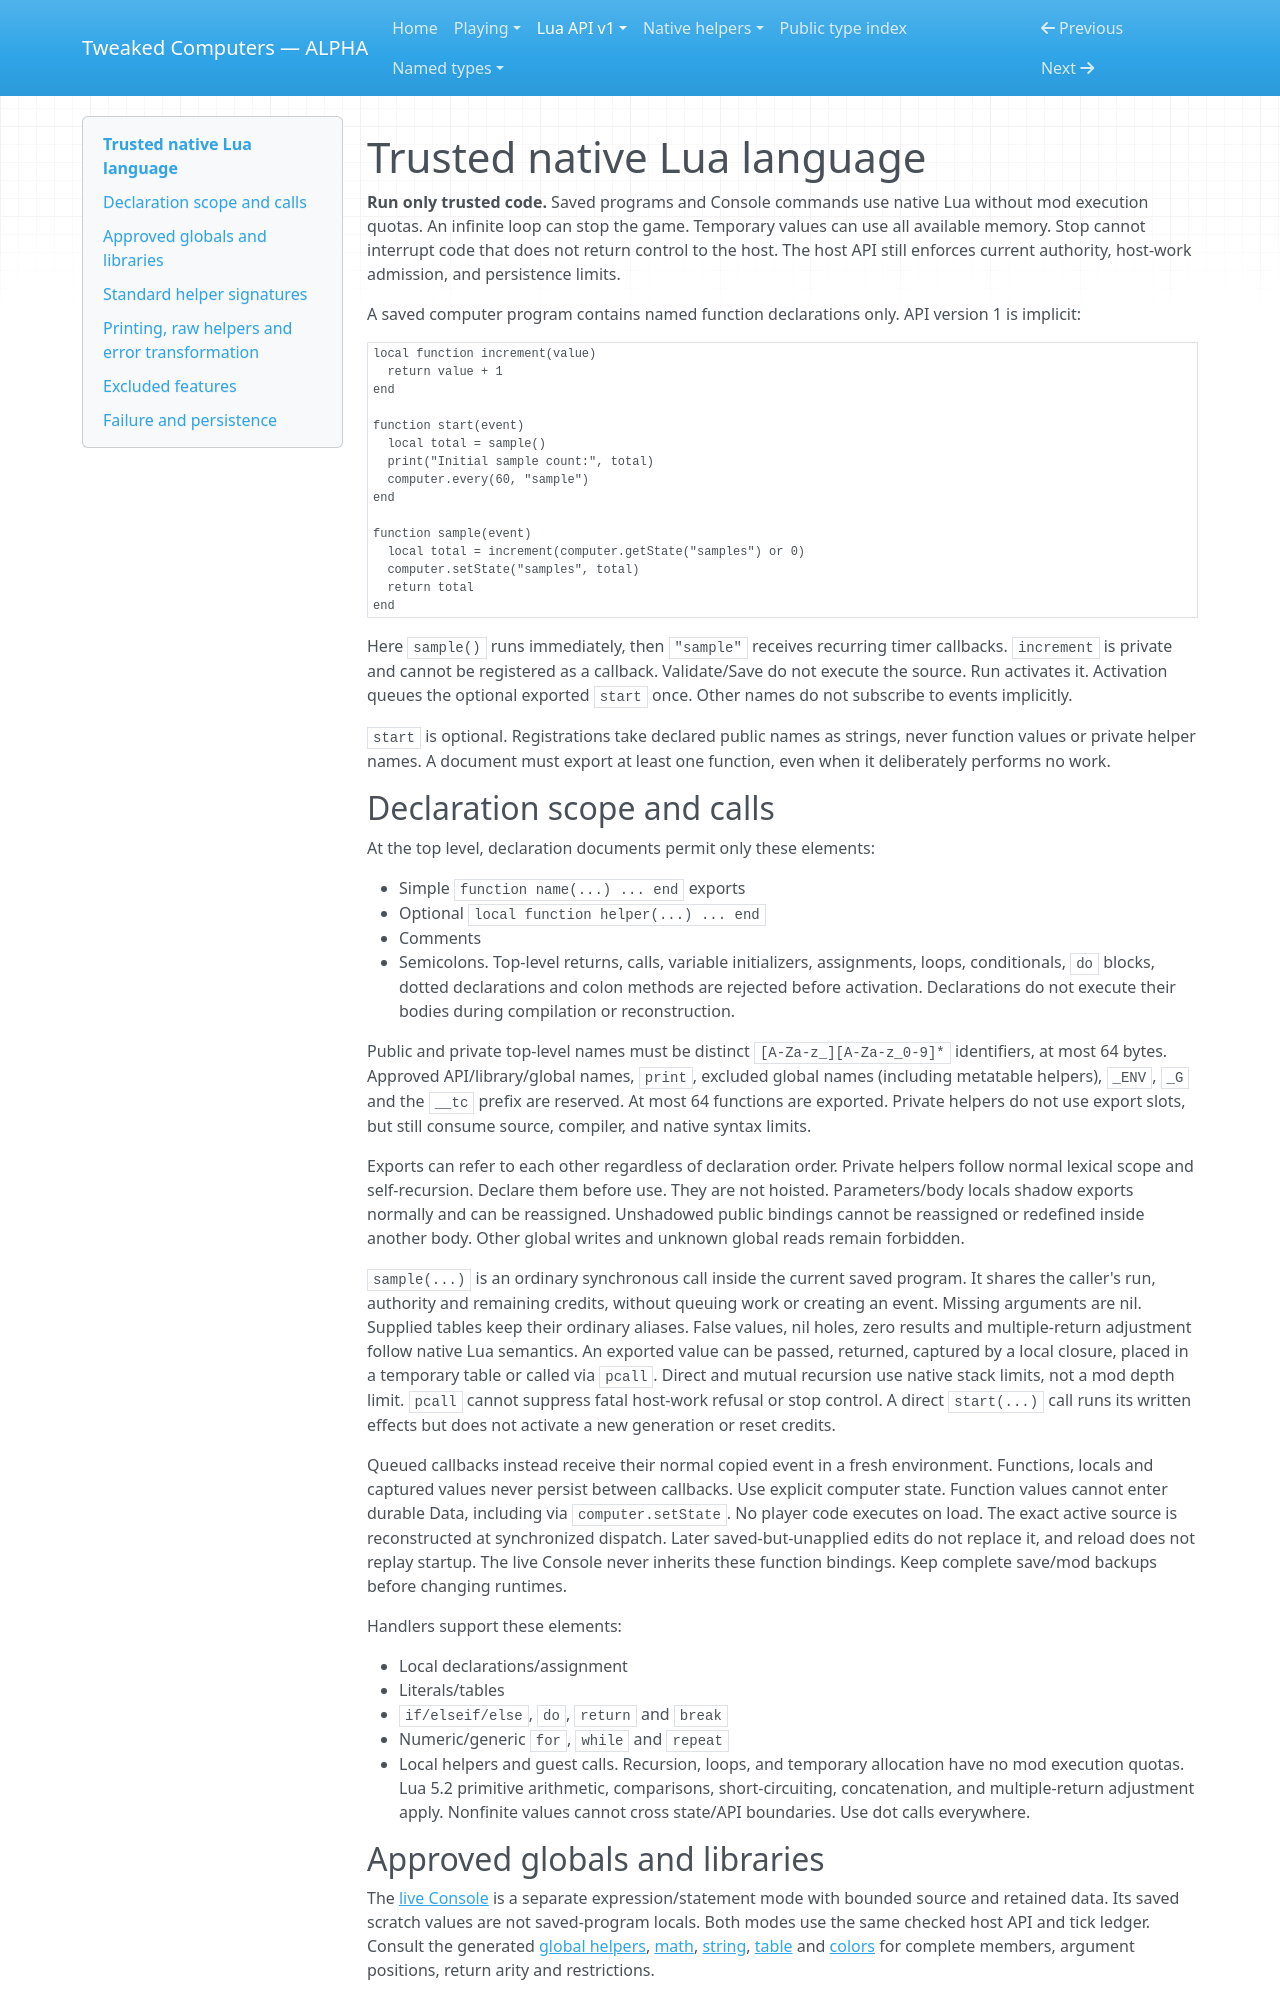

repository: SirEdvin/tweaked-computers · page: api/language/index.html · generator: mkdocs

<a id="bounded-native-lua-language"></a>

# Trusted native Lua language

**Run only trusted code.** Saved programs and Console commands use native Lua without mod execution quotas.
An infinite loop can stop the game. Temporary values can use all available memory.
Stop cannot interrupt code that does not return control to the host.
The host API still enforces current authority, host-work admission, and persistence limits.

A saved computer program contains named function declarations only. API version
1 is implicit:

```lua
local function increment(value)
  return value + 1
end

function start(event)
  local total = sample()
  print("Initial sample count:", total)
  computer.every(60, "sample")
end

function sample(event)
  local total = increment(computer.getState("samples") or 0)
  computer.setState("samples", total)
  return total
end
```

Here `sample()` runs immediately, then `"sample"` receives recurring timer
callbacks. `increment` is private and cannot be registered as a callback.
Validate/Save do not execute the source. Run activates it. Activation queues the
optional exported `start` once. Other names do not subscribe to events implicitly.

`start` is optional. Registrations take declared public names as strings, never
function values or private helper names. A document must export at least one
function, even when it deliberately performs no work.

## Declaration scope and calls

At the top level, declaration documents permit only these elements:

- Simple `function name(...) ... end` exports
- Optional `local function helper(...) ... end`
- Comments
- Semicolons.
 Top-level returns, calls, variable
initializers, assignments, loops, conditionals, `do` blocks, dotted declarations
and colon methods are rejected before activation. Declarations do not execute
their bodies during compilation or reconstruction.

Public and private top-level names must be distinct `[A-Za-z_][A-Za-z_0-9]*`
identifiers, at most 64 bytes. Approved API/library/global names, `print`, excluded
global names (including metatable helpers), `_ENV`, `_G` and the `__tc` prefix
are reserved. At most 64 functions are exported. Private helpers do not use export
slots, but still consume source, compiler, and native syntax limits.

Exports can refer to each other regardless of declaration order. Private helpers
follow normal lexical scope and self-recursion. Declare them before use. They are
not hoisted. Parameters/body locals shadow exports normally and can be reassigned.
Unshadowed public bindings cannot be reassigned or redefined inside another body.
Other global writes and unknown global reads remain forbidden.

`sample(...)` is an ordinary synchronous call inside the current saved program.
It shares the caller's run, authority and remaining credits, without queuing work
or creating an event. Missing arguments are nil. Supplied tables keep their
ordinary aliases. False values, nil holes, zero results and multiple-return
adjustment follow native Lua semantics. An exported value can be passed,
returned, captured by a local closure, placed in a temporary table or called via
`pcall`. Direct and mutual recursion use native stack limits, not a mod depth limit.
`pcall` cannot suppress fatal host-work refusal or stop control. A direct `start(...)` call runs its written effects but
does not activate a new generation or reset credits.

Queued callbacks instead receive their normal copied event in a fresh environment.
Functions, locals and captured values never persist between callbacks. Use explicit
computer state. Function values cannot enter durable Data, including via
`computer.setState`. No player code executes on load. The exact active source is
reconstructed at synchronized dispatch. Later saved-but-unapplied edits do not
replace it, and reload does not replay startup. The live Console never inherits
these function bindings. Keep complete save/mod backups before changing runtimes.

Handlers support these elements:

- Local declarations/assignment
- Literals/tables
- `if/elseif/else`, `do`, `return` and `break`
- Numeric/generic `for`, `while` and `repeat`
- Local helpers and guest calls.
 Recursion, loops, and temporary allocation have no mod execution quotas.
Lua 5.2 primitive arithmetic, comparisons, short-circuiting, concatenation, and multiple-return adjustment apply.
Nonfinite values cannot cross state/API boundaries. Use dot calls everywhere.

## Approved globals and libraries

The [live Console](../console.md) is a separate expression/statement mode with bounded source and retained data.
Its saved scratch values are not saved-program locals. Both modes use the same
checked host API and tick ledger. Consult the generated [global helpers](globals.md),
[math](math.md), [string](string.md), [table](table.md) and [colors](colors.md)
for complete members, argument positions, return arity and restrictions.

## Standard helper signatures

Signatures and domains now come only from the public declaration library and its
[generated type index](types.md). Lua 5.2 names do not imply unrestricted native
libraries, host objects, colon syntax, or permission to bypass API checks.
